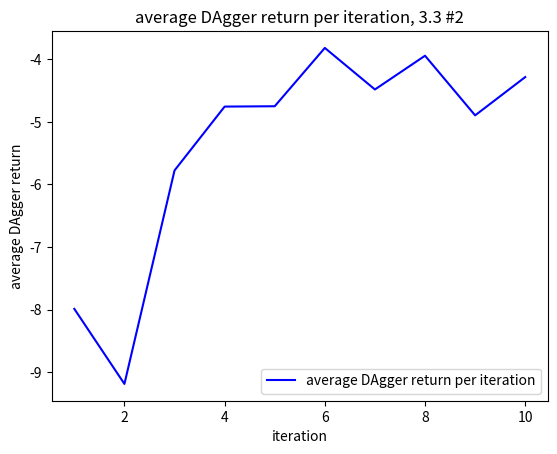

The script that saved this image: (Note: this script raises an exception after producing the figure.)
import matplotlib.pyplot as plt
import numpy as np

def normalize(arr, t_min=0, t_max=1):
    norm_arr = []
    diff = t_max - t_min
    diff_arr = max(arr) - min(arr)   
    for i in arr:
        temp = (((i - min(arr))*diff)/diff_arr) + t_min
        norm_arr.append(temp)
    return norm_arr

# 2
avg_dag_return = [-7.98845147440957, -9.187367465574669, -5.776854560901524, -4.756457281395092, -4.750979813648117, -3.819169960438102, -4.482942512030049, -3.943721549586344, -4.896410860221488, -4.284916964333529]
fig2_return = plt.figure()
plt.plot(range(1, 11), avg_dag_return, label="average DAgger return per iteration", color="blue")
plt.xlabel("iteration")
plt.ylabel("average DAgger return")
plt.title("average DAgger return per iteration, 3.3 #2")
plt.legend()
plt.savefig("./plot/3_2_avg")
plt.show()

loss = [0.0001009973420877941, 3.5389741242397577e-05, 2.1002584617235698e-05, 6.547891825903207e-05, 3.383039802429266e-05, 3.0195304134394974e-05, 4.0131621062755585e-05, 3.6132252716924995e-05, 2.1159512471058406e-05, 5.0322298193350434e-05, 4.37913004134316e-05, 3.992650817963295e-05, 3.495847340673208e-05, 5.431095996755175e-05, 3.567183011909947e-05, 6.19792626821436e-05, 2.1861684217583388e-05, 3.4058022720273584e-05, 6.268340803217143e-05, 4.791258106706664e-05, 3.467078204266727e-05, 3.1689414754509926e-05, 2.826362833729945e-05, 2.7111367671750486e-05, 2.187057543778792e-05, 3.820696292677894e-05, 4.250341953593306e-05, 3.7253521441016346e-05, 3.299252057331614e-05, 4.208603058941662e-05, 2.452947956044227e-05, 5.058514580014162e-05, 4.426301165949553e-05, 5.18506312801037e-05, 4.0578015614300966e-05, 3.204836684744805e-05, 2.3373435396933928e-05, 5.106729076942429e-05, 2.5937024474842474e-05, 4.360453749541193e-05, 2.560034772614017e-05, 4.5673023123526946e-05, 2.4734836188144982e-05, 3.4062955819536e-05, 2.558889173087664e-05, 3.3362397516611964e-05, 5.071247142041102e-05, 1.4896786524332128e-05, 3.1274241337087005e-05, 2.5765315513126552e-05, 4.100333171663806e-05, 2.221407339675352e-05, 1.9532570149749517e-05, 1.7724272765917704e-05, 0.00010093228775076568, 2.0305389625718817e-05, 3.9003432902973145e-05, 5.8541565522318706e-05, 2.2581647499464452e-05, 2.5938621547538787e-05, 1.0906807801802643e-05, 2.0232810129527934e-05, 2.2539521523867734e-05, 2.2076277673477307e-05, 2.5658189770183526e-05, 4.956308475811966e-05, 3.5317039873916656e-05, 6.858373672002926e-05, 3.644429671112448e-05, 2.5152970920316875e-05, 3.88195549021475e-05, 2.0175883037154563e-05, 1.4905022908351384e-05, 5.216553108766675e-05, 3.9343001844827086e-05, 2.5734023438417353e-05, 1.8318782167625614e-05, 5.8841469581238925e-05, 2.935617339971941e-05, 5.616591079160571e-05, 2.8674206987489015e-05, 2.436283466522582e-05, 3.223974636057392e-05, 2.6098503440152854e-05, 1.1408727914385963e-05, 4.125178020331077e-05, 2.4812767151161097e-05, 3.124523937003687e-05, 8.918924140743911e-05, 5.045629950473085e-05, 2.4380875402130187e-05, 2.9157203243812546e-05, 3.88280168408528e-05, 4.1676408727653325e-05, 3.708219446707517e-05, 2.7110829250887036e-05, 2.7810834581032395e-05, 2.4314538677572273e-05, 3.0248353141359985e-05, 2.0001232769573107e-05, 3.02623648167355e-05, 2.3585795133840293e-05, 5.731836790801026e-05, 1.9112467271042988e-05, 2.1657369870808907e-05, 3.7099212931934744e-05, 2.847483119694516e-05, 5.40541805094108e-05, 2.481700539647136e-05, 4.9452719395048916e-05, 4.595787686412223e-05, 1.5342326150857843e-05, 3.062497853534296e-05, 2.2599901058129035e-05, 1.8903403542935848e-05, 2.5684305001050234e-05, 3.74279152310919e-05, 5.627336577163078e-05, 0.00036212539998814464, 5.214178963797167e-05, 2.3868433345342055e-05, 1.6632769984425977e-05, 1.4291790648712777e-05, 3.689267032314092e-05, 1.5703632016084157e-05, 2.8021047910442576e-05, 2.2689599063596688e-05, 4.3464344344101846e-05, 2.7336540370015427e-05, 1.8658509361557662e-05, 1.74119631992653e-05, 4.87758188683074e-05, 2.5031362383742817e-05, 3.127676245640032e-05, 3.8948470319155604e-05, 2.2968382836552337e-05, 2.3384976884699427e-05, 1.3866680092178285e-05, 2.510519334464334e-05, 2.0667474018409848e-05, 3.823828956228681e-05, 3.2467225537402555e-05, 2.691188819881063e-05, 7.814572018105537e-05, 2.5960898710764013e-05, 2.0507717636064626e-05, 1.602158044988755e-05, 2.3713531845714897e-05, 1.6253849025815725e-05, 2.9645760150742717e-05, 3.1469433452002704e-05, 3.800194099312648e-05, 4.056365287397057e-05, 3.773799107875675e-05, 3.1739138648845255e-05, 2.868032970582135e-05, 3.215035030734725e-05, 0.0001555305498186499, 5.508461981662549e-05, 3.4140193747589365e-05, 2.365138971072156e-05, 1.5057772543514147e-05, 1.4756716154806782e-05, 1.3672481145476922e-05, 5.1104500016663224e-05, 1.3227729141362943e-05, 2.7243704607826658e-05, 3.024709440069273e-05, 2.3583914298797026e-05, 2.580452201073058e-05, 1.5169080143095925e-05, 3.2567673770245165e-05, 2.5569130229996517e-05, 2.6697805878939107e-05, 2.1694893803214654e-05, 2.078773468383588e-05, 3.2865376851987094e-05, 4.823617928195745e-05, 3.454509351286106e-05, 2.3938267986522987e-05, 1.411893481417792e-05, 1.4755869415239431e-05, 2.7080863219453022e-05, 1.9356768461875618e-05, 3.561732592061162e-05, 3.8891077565494925e-05, 3.4105654776794836e-05, 3.2947082218015566e-05, 2.6213168894173577e-05, 5.5415577662643045e-05, 3.274696064181626e-05, 2.1630556148011237e-05, 1.9885465007973835e-05, 2.5102093786699697e-05, 2.530353049223777e-05, 2.801677692332305e-05, 3.271898822276853e-05, 2.1154126443434507e-05, 5.53978061361704e-05, 5.4891825129743665e-05, 8.81752057466656e-05, 2.1694191673304886e-05, 2.447163569740951e-05, 1.879794945125468e-05, 1.7863128960016184e-05, 4.5929809857625514e-05, 2.7688012778526172e-05, 3.328450839035213e-05, 3.239529178244993e-05, 3.473146352916956e-05, 2.1475329049280845e-05, 2.182924799853936e-05, 1.3215352737461217e-05, 1.814324605220463e-05, 2.0005674741696566e-05, 7.787899812683463e-05, 2.674142160685733e-05, 2.9039336368441582e-05, 2.1180236217333004e-05, 5.578926356974989e-05, 2.5072713469853625e-05, 3.0282793886726722e-05, 0.00010052059951703995, 3.123483111266978e-05, 1.1123200238216668e-05, 2.9337406886043027e-05, 1.4928193195373751e-05, 1.6781201338744722e-05, 2.7610905817709863e-05, 3.128989919787273e-05, 3.8924099499126896e-05, 1.6467211025883444e-05, 7.898620424384717e-06, 1.4440978702623397e-05, 3.168149123666808e-05, 4.835921572521329e-05, 1.099986275221454e-05, 2.932567622337956e-05, 2.3955242795636877e-05, 8.530105696991086e-05, 3.441697481321171e-05, 2.4751669116085395e-05, 4.169443127466366e-05, 1.4323730283649638e-05, 1.0833560736500658e-05, 1.392885678797029e-05, 1.688002339506056e-05, 2.2667627490591258e-05, 1.3243634384707548e-05, 2.546491850807797e-05, 1.998986590479035e-05, 7.566384738311172e-05, 6.741405377397314e-05, 1.5393621652037837e-05, 2.1733316316385753e-05, 7.0196269916777965e-06, 1.8681052097235806e-05, 2.9816426831530407e-05, 2.8070606276742183e-05, 2.8157450287835672e-05, 9.199712803820148e-05, 2.3181997676147148e-05, 1.5292021998902783e-05, 9.415041859028861e-06, 1.0110724360856693e-05, 2.6353000066592358e-05, 1.7295747966272756e-05, 3.475591802271083e-05, 6.069342634873465e-05, 4.9148064135806635e-05, 7.742652087472379e-05, 2.237467015220318e-05, 1.6349084035027772e-05, 2.459257848386187e-05, 1.1898109733010642e-05, 2.0058079826412722e-05, 2.0011171727674082e-05, 2.0355088054202497e-05, 3.573451976990327e-05, 6.006985859130509e-05, 4.2803607357200235e-05, 3.901051604771055e-05, 3.547027881722897e-05, 2.6937872462440282e-05, 4.279212953406386e-05, 1.9770282960962504e-05, 3.444445974309929e-05, 2.170418156310916e-05, 5.256415897747502e-05, 2.925901389971841e-05, 1.623744537937455e-05, 2.8541708161355928e-05, 1.2730130038107745e-05, 2.7393341952119954e-05, 5.7663834013510495e-05, 3.383711737114936e-05, 2.7817204681923613e-05, 9.901690646074712e-06, 2.6516478101257235e-05, 4.855347651755437e-05, 5.303915168042295e-05, 1.958246502908878e-05, 1.961455745913554e-05, 1.2596574379131198e-05, 1.897233050840441e-05, 2.593624230939895e-05, 2.0403696908033453e-05, 6.188562838360667e-05, 2.0996365492464975e-05, 1.719237116049044e-05, 1.2827949831262231e-05, 2.960310666821897e-05, 4.6303714043460786e-05, 1.3217993910075165e-05, 3.233793540857732e-05, 7.104971882654354e-05, 2.875202517316211e-05, 9.666906407801434e-06, 1.5840490959817544e-05, 2.3244359908858314e-05, 2.5175522750942037e-05, 3.319250390632078e-05, 1.286152473767288e-05, 1.7284404748352244e-05, 5.8453879319131374e-05, 3.550201654434204e-05, 2.926871820818633e-05, 2.795049294945784e-05, 2.188777580158785e-05, 2.8743103030137718e-05, 8.755421731621027e-06, 2.5503108190605417e-05, 3.4949436667375267e-05, 1.2791804692824371e-05, 1.802306178433355e-05, 3.641772491391748e-05, 3.9224592910613865e-05, 4.157395596848801e-05, 5.0888917030533776e-05, 2.1723903046222404e-05, 2.2802018065704033e-05, 4.650256596505642e-05, 4.593771882355213e-05, 4.309083669795655e-05, 1.35767459141789e-05, 3.5232955269748345e-05, 1.8143238776247017e-05, 1.1265698049101047e-05, 1.9932638679165393e-05, 3.710746386786923e-05, 2.0254083210602403e-05, 2.5216668291250244e-05, 1.433859233657131e-05, 2.3842461814638227e-05, 3.655022010207176e-05, 9.188928743242286e-06, 2.754312299657613e-05, 4.384048224892467e-05, 4.858020110987127e-05, 1.980543129320722e-05, 2.2947730030864477e-05, 3.075148197240196e-05, 2.265316288685426e-05, 3.218779602320865e-05, 2.5841522074188106e-05, 2.0098068489460275e-05, 2.316066274943296e-05, 2.971841058752034e-05, 4.949678623233922e-05, 3.3946740586543456e-05, 1.0286863471264951e-05, 3.131167613901198e-05, 2.0457260688999668e-05, 2.9203520170995034e-05, 2.0153986042714678e-05, 1.2048139979015104e-05, 1.9886199879692867e-05, 4.499886927078478e-05, 2.0857467461610213e-05, 1.7656919226283208e-05, 3.482553438516334e-05, 0.00010236760135740042, 0.00011122941214125603, 0.00010341574670746922, 2.6440149667905644e-05, 3.396013198653236e-05, 7.70285987528041e-06, 1.1845628250739537e-05, 1.198713835037779e-05, 2.3460936063202098e-05, 1.2269942999409977e-05, 1.899769267765805e-05, 2.6222103770123795e-05, 2.8103899239795282e-05, 2.7657395548885688e-05, 7.922771328594536e-05, 4.160865501035005e-05, 2.0314189896453172e-05, 2.2970820282353088e-05, 1.40907104650978e-05]
fig2_loss = plt.figure()
plt.plot(range(1, len(loss) + 1), loss, label="loss per epoch", color="purple")
plt.xlabel("epoch")
plt.ylabel("loss")
plt.title("loss per epoch, 3.3 #2")
plt.legend()
plt.savefig("./plot/3_2_loss")
plt.show()

# Success rate:  0.97
# Average reward (success only):  -4.381186935355836
# Average reward (all):  -4.438279450676793


# 4
batch_sizes = [5, 10, 25, 50]
loss_1 = np.array([0.0006152226123958826, 1.0006794582295697e-05, 0.000413970003137365, 0.00022005078790243715, 0.0009638380142860115, 0.00026432223967276514, 0.0001120662345783785, 5.463177876663394e-05, 0.00018810022447723895, 0.00023646098270546645, 0.00013250413758214563, 0.0002477615780662745, 0.00019325884932186455, 2.4848059183568694e-05, 5.3202769777271897e-05, 3.3992637327173725e-05, 0.00010349789954489097, 3.455911428318359e-05, 9.015227988129482e-05, 0.00028881651815027, 5.71398668398615e-05, 4.822158007300459e-05, 0.0001408992102369666, 0.00010583685798337683, 6.564961222466081e-05, 0.00015206854732241482, 4.362356776255183e-05, 0.00026328201056458056, 2.1230649508652277e-05, 0.00021930084039922804, 2.1178375391173176e-05, 9.633964509703219e-05, 0.00020890838641207665, 6.364913861034438e-05, 0.0001244520681211725, 0.0001319693255936727, 0.00010856444714590907, 9.187339310301468e-05, 0.00015175298904068768, 0.00022924916993360966, 0.0002918593236245215, 0.0005116952233947814, 9.516773570794612e-05, 0.00013566695270128548, 8.702798368176445e-05, 7.940835348563269e-05, 0.0001266102190129459, 0.0001509964931756258, 8.701278420630842e-05, 4.463690493139438e-05, 8.586130570620298e-05, 8.453633199678734e-05, 7.359945448115468e-05, 5.399577275966294e-05, 5.300267366692424e-05, 8.863676339387894e-05, 0.0015591379487887025, 0.00018960404850076884, 6.46976477582939e-05, 0.00024415188818238676, 0.0001331562380073592, 2.6973229978466406e-05, 5.41885347047355e-05, 9.016144758788869e-05, 4.250197525834665e-05, 0.0001258462289115414, 3.675664993352257e-05, 0.0001503829116700217, 7.104156975401565e-05, 0.00017727560771163553, 7.6914147939533e-05, 8.931847696658224e-05, 3.0987972422735766e-05, 8.408201392740011e-05, 0.00010214328358415514, 8.947798050940037e-05, 8.363692177226767e-05, 0.00013425886572804302, 0.0003695775812957436, 3.6835670471191406e-05, 9.662485535955057e-05, 7.067633123369887e-05, 0.0002236334403278306, 7.325984915951267e-05, 0.0003149317635688931, 0.00034774941741488874, 9.272161696571857e-05, 8.687510126037523e-05, 0.00018748124421108514, 3.751000258489512e-05, 0.00010612013284116983, 0.00010081122309202328, 0.00026981692644767463, 4.160256503382698e-05, 0.001076475135050714, 0.0002619468723423779, 7.65308941481635e-05, 0.0006300266250036657, 4.05206810683012e-05, 8.666075154906139e-05, 0.000100937373645138, 0.00013551041774917394, 0.0005088804755359888, 3.898471550201066e-05, 0.00022873689886182547, 0.0007629005704075098, 0.00013106936239637434, 0.00012750134919770062, 7.221296982606873e-05, 3.0010778573341668e-05, 0.00010190329339820892, 0.00015327961591538042, 0.00010108204878633842, 0.0005983673618175089, 9.141031478065997e-05, 6.970425602048635e-05, 0.00010458102042321116, 4.587588045978919e-05, 0.00012968783266842365, 8.929515752242878e-05, 0.00021325009583961219, 8.285037620225921e-05, 8.208015788113698e-05, 2.899204264394939e-05, 0.0002532155194785446, 0.0009154548752121627, 0.00043049422674812376, 0.000146714155562222, 4.982023892807774e-05, 0.00016031083941925317, 6.405644671758637e-05, 9.327385487267748e-05, 0.0003201218496542424, 6.337436934700236e-05, 6.0757611208828166e-05, 0.00016604518168605864, 0.0001276049588341266, 0.00013298606791067868, 4.653704309021123e-05, 0.0005282977945171297, 3.685836782096885e-05, 0.00019413336121942848, 0.00014023511903360486, 0.0001474731252528727, 5.853496986674145e-05, 0.00011766942770918831, 0.0001268653868464753, 2.2364911274053156e-05, 0.000118957796075847, 1.4656987332273275e-05, 0.00013626548752654344, 0.00034216573112644255, 0.0001065653414116241, 6.702137761749327e-05, 0.0001523348328191787, 6.223985838005319e-05, 0.00019072572467848659, 0.0012805325677618384, 2.0269499145797454e-05, 1.007160699373344e-05, 0.0002730460255406797, 2.3563890863442793e-05, 0.00010208778985543177, 8.094669465208426e-05, 0.00011847687710542232, 0.00019405587227083743, 0.00011404205724829808, 0.00010427613597130403, 6.97507566655986e-05, 0.0001378663582727313, 0.0001120641827583313, 0.00018204115622211248, 4.194779830868356e-05, 0.00015487000928260386, 2.1230167476460338e-05, 1.2949688425578643e-05, 7.472036668332294e-05, 8.902380795916542e-05, 4.11546861869283e-05, 4.4800759496865794e-05, 0.00016117420454975218, 4.987895954400301e-05, 7.607309089507908e-05, 0.00022584239195566624, 2.009380295930896e-05, 6.586840027011931e-05, 5.573386079049669e-05, 9.837624384090304e-05, 0.00012489275832194835, 5.301324563333765e-05, 0.00035420592757873237, 9.648639388615265e-05, 0.000650213856715709, 0.00018195030861534178, 7.186640141298994e-05, 3.918607399100438e-05, 0.00020993631915189326, 1.922335104609374e-05, 6.445527105825022e-05, 0.00010562408715486526, 0.00026039182557724416, 0.0001435090380255133, 2.2126851035864092e-05, 1.4634550097980537e-05, 2.3760358089930378e-05, 4.375015487312339e-05, 7.079698843881488e-05, 4.471908323466778e-05, 9.876625699689612e-05, 4.8832236643647775e-05, 0.0005875485367141664, 3.7868980143684894e-05, 3.9908984035719186e-05, 3.1886833312455565e-05, 0.0008841183152981102, 0.00021679843484889716, 0.0002544319140724838, 6.063627006369643e-05, 3.6618188460124657e-05, 0.00017925487190950662, 0.0002859746746253222, 0.00022383157920558006, 5.346831676433794e-05, 0.00010734476381912827, 0.0009396664681844413, 2.1053287127870135e-05, 3.529194145812653e-05, 0.0002640842576511204, 9.555661381455138e-05, 8.271648403024301e-05, 4.527544660959393e-05, 8.952290227171034e-05, 4.825875657843426e-05, 4.236927634337917e-05, 0.00012094854901079088, 7.352288957918063e-05, 2.8195243430673145e-05, 6.804828444728628e-05, 0.0001269071944989264, 0.00018038776761386544, 8.742172212805599e-05, 3.2663265301380306e-05, 8.507724123774096e-05, 0.00013553164899349213, 5.417997817858122e-05, 8.986013563117012e-05, 0.00013800051237922162, 0.00014663363981526345, 4.2139941797358915e-05, 8.353796874871477e-05, 4.270782301318832e-05, 0.00015981835895217955, 4.4093347241869196e-05, 6.186428072396666e-05, 4.491199069889262e-05, 0.0002235534630017355, 0.0003246692067477852, 0.0003664512187242508, 7.412944978568703e-05, 6.471202505053952e-05, 6.92526446073316e-05, 9.763554407982156e-05, 7.36070578568615e-05, 0.00030686421087011695, 3.704888149513863e-05, 2.591599513834808e-05, 8.830946171656251e-05, 5.597257040790282e-05, 0.00012445636093616486, 2.1963895051158033e-05, 4.7010864363983274e-05, 0.00010897278843913227, 6.948483496671543e-05, 0.00010085316898766905, 0.00013610026508104056, 3.1297171517508104e-05, 7.290268968063174e-06, 0.0001038198170135729, 0.00012557402078527957, 0.0003545906802173704, 9.683481766842306e-05, 0.0001264972670469433, 0.00015515100676566362, 7.772447861498222e-05, 6.26293258392252e-05, 0.00035971004399470985, 0.00023334799334406853, 8.497986709699035e-05, 5.149069693288766e-05, 0.00015058134158607572, 2.3764876459608786e-05, 3.9989532524487004e-05, 0.0001252595247933641, 7.355234265560284e-05, 0.000540056440513581, 6.946479697944596e-05, 4.166271537542343e-05, 6.010786091792397e-05, 7.367962098214775e-05, 3.498718797345646e-05, 2.588016832305584e-05, 2.512513856345322e-05, 9.457105625187978e-05, 2.9609413104481064e-05, 2.545656570873689e-05, 0.0001639222027733922, 0.00013303803279995918, 8.380167855648324e-05, 0.0006140224868431687, 1.4835696674708743e-05, 0.0001612204941920936, 7.658702088519931e-05, 4.6608358388766646e-05, 0.00014683559129480273, 0.00011278996680630371, 5.5261742090806365e-05, 4.918995182379149e-05, 7.345363701460883e-05, 0.00014647611533291638, 0.0002160712465411052, 0.00013681531709153205, 3.0568608053727075e-05, 0.00014259757881518453, 0.0001299275318160653, 6.539717287523672e-05, 6.632012809859589e-05, 0.00011688737868098542, 5.1362883823458105e-05, 0.00019518622139003128, 0.0006340304389595985, 6.181641947478056e-05, 8.803361561149359e-05, 6.755370122846216e-05, 0.0002660768514033407, 0.0002144717436749488, 7.605521386722103e-05, 0.00015764385170768946, 6.716723146382719e-05, 0.00014136974641587585, 5.988110933685675e-05, 0.0004775208071805537, 4.553043618216179e-05, 9.096264693653211e-05, 8.08088225312531e-05, 4.9285950808553025e-05, 0.00029105888097546995, 1.1996063221886288e-05, 3.0986571800895035e-05, 0.0004111441958229989, 0.00015993793203961104, 4.517215347732417e-05, 0.0009440280846320093, 4.320869265939109e-05, 8.775771857472137e-05, 6.32395240245387e-05, 9.985318320104852e-05, 5.262030754238367e-05, 4.34159446740523e-05, 9.257539204554632e-05, 8.627092756796628e-05, 0.0001027487451210618, 0.0006759020034223795, 5.704958675778471e-05, 0.0012959991581737995, 8.713023999007419e-05, 0.00015081254241522402, 0.00014964437286835164, 1.785521635611076e-05, 0.00013919408957008272, 0.00014575364184565842, 7.478746556444094e-05, 6.265836418606341e-05, 6.530085374834016e-05, 0.000955060706473887, 8.851987513480708e-05, 2.106124156853184e-05, 0.00013601894897874445, 0.0003355718217790127, 5.377276102080941e-05, 0.00016306200996041298, 0.00010062616638606414, 1.5118668670766056e-05, 3.239042780478485e-05, 4.190654362901114e-05, 0.0003080025198869407, 9.91972628980875e-05, 2.4539942387491465e-05, 9.28297740756534e-05, 0.0001838131429394707, 9.584592044120654e-05, 0.008620655164122581, 3.548172753653489e-05, 8.195824921131134e-05, 0.00018244939565192908, 0.00016979848442133516, 0.0001194430878967978, 6.392955401679501e-05, 0.00036345559055916965, 0.0002403178223175928, 0.0002497888635843992])
loss_2 = np.array([0.000251952646067366, 8.898786472855136e-05, 6.479243893409148e-05, 0.00010092468437505886, 0.00024502509040758014, 0.0001111179735744372, 0.0002630884700920433, 0.00035021116491407156, 4.7803496272535995e-05, 0.00040865360642783344, 0.00010353590187150985, 8.812886517262086e-05, 7.369017112068832e-05, 7.784182525938377e-05, 0.00013764090545009822, 2.3457103452528827e-05, 7.825909415259957e-05, 3.681983798742294e-05, 0.0001432803983334452, 4.3394069507485256e-05, 0.00011434972111601382, 9.217757178703323e-05, 0.00013479652989190072, 6.401482824003324e-05, 7.212824857560918e-05, 7.5729658419732e-05, 4.955185067956336e-05, 3.485534034552984e-05, 8.005946438061073e-05, 0.00019510839774738997, 6.53297029202804e-05, 5.981594949844293e-05, 4.124069164390676e-05, 9.672523447079584e-05, 0.00017320607730653137, 4.266704127076082e-05, 0.0002319143241038546, 5.1184983021812513e-05, 0.00020460125233512372, 5.7801382354227826e-05, 0.00010130857117474079, 0.00020476533973123878, 9.767318988451734e-05, 1.8479451682651415e-05, 5.800717190140858e-05, 0.00025206603459082544, 5.8616082242224365e-05, 7.275211828527972e-05, 3.168331386405043e-05, 0.00010293898958479986, 3.394365921849385e-05, 6.716719508403912e-05, 3.479886436252855e-05, 5.11856414959766e-05, 9.054733527591452e-05, 6.931911775609478e-05, 0.00013284686428960413, 3.487256617518142e-05, 5.186836278880946e-05, 5.437062281998806e-05, 6.424937600968406e-05, 0.0005748147959820926, 4.289229036658071e-05, 5.040320320404135e-05, 0.00024666712852194905, 9.034029062604532e-05, 4.5756885810988024e-05, 8.839391375659034e-05, 6.621113425353542e-05, 6.180306809255853e-05, 5.9572172176558524e-05, 1.9779910871875472e-05, 2.228468110843096e-05, 2.464808312652167e-05, 5.6676624808460474e-05, 6.238591595320031e-05, 6.013174061081372e-05, 0.00014974732766859233, 4.1244573367293924e-05, 5.9135083574801683e-05, 0.0001645879674470052, 6.778706301702186e-05, 2.5663990527391434e-05, 4.901387728750706e-05, 9.661946387495846e-05, 0.00015616365999449044, 0.00014107555034570396, 3.530814137775451e-05, 0.0001207873210660182, 3.834178642136976e-05, 2.5651475880295038e-05, 8.375217294087633e-05, 7.149346492951736e-05, 2.582611341495067e-05, 5.568093547481112e-05, 0.00015201661153696477, 8.689553214935586e-05, 0.00024883009609766304, 3.855679460684769e-05, 5.771840369561687e-05, 5.222007166594267e-05, 1.823914863052778e-05, 4.4901491492055357e-05, 1.6944937669904903e-05, 5.601297743851319e-05, 7.419183384627104e-05, 0.0002255378058180213, 0.0013817449798807502, 3.8339254388120025e-05, 3.31642477249261e-05, 3.810123598668724e-05, 9.725771087687463e-05, 0.00017977399693336338, 3.6160399758955464e-05, 4.697253098129295e-05, 4.539600558928214e-05, 5.968667028355412e-05, 2.9920338420197368e-05, 1.2232177141413558e-05, 7.494803867302835e-05, 6.527181540150195e-05, 4.5890606998000294e-05, 0.00015498137508984655, 0.00020874294568784535, 2.9166252716095187e-05, 7.552740134997293e-05, 6.930675590410829e-05, 4.807458753930405e-05, 2.8820481020375155e-05, 4.801078466698527e-05, 4.10854299843777e-05, 5.009834421798587e-05, 0.0003612274304032326, 8.949939365265891e-05, 4.6579603804275393e-05, 5.1500719564501196e-05, 5.073810098110698e-05, 1.6557867638766766e-05, 0.00014109477342572063, 0.00017115834634751081, 6.81038000038825e-05, 0.00021200941409915686, 3.601748539949767e-05, 3.8852438592584804e-05, 0.00038209641934372485, 2.6941823307424784e-05, 7.994666520971805e-05, 3.778919926844537e-05, 7.045763049973175e-05, 3.6139168514637277e-05, 7.751062366878614e-05, 0.00010064438538393006, 0.0001102731330320239, 7.079695205902681e-05, 3.27639099850785e-05, 2.665270585566759e-05, 3.934443884645589e-05, 9.929273801390082e-05, 6.434545502997935e-05, 3.126178489765152e-05, 9.644619422033429e-05, 2.3971133487066254e-05, 4.013986836071126e-05, 0.00029083614936098456, 6.749423482688144e-05, 0.00011555047240108252, 3.7508219975279644e-05, 5.409479126683436e-05, 0.00012974761193618178, 8.824983524391428e-05, 0.00011851028830278665, 9.480408334638923e-05, 8.845039701554924e-05, 7.051929424051195e-05, 0.00011796005856012926, 5.183379471418448e-05, 0.00015927797358017415, 7.861437916290015e-05, 9.40303216339089e-05, 2.9368989999056794e-05, 4.1460803913651034e-05, 0.0002363208041060716, 6.526396464323625e-05, 6.139335891930386e-05, 0.00016606489953119308, 0.00016920085181482136, 5.007365325582214e-05, 5.556927135330625e-05, 2.2745940441382118e-05, 6.252786988625303e-05, 6.245077383937314e-05, 5.2104518545093015e-05, 2.809771649481263e-05, 0.00018904919852502644, 9.033123933477327e-05, 5.560822319239378e-05, 4.49721010227222e-05, 3.983060014434159e-05, 5.718701868318021e-05, 5.049023820902221e-05, 0.00025944679509848356, 0.0001818051387090236, 6.056943675503135e-05, 2.8150019716122188e-05, 9.092496475204825e-05, 7.466530951205641e-05, 6.031484736013226e-05, 0.00015420450654346496, 2.314478660991881e-05, 4.848925891565159e-05, 3.286930586909875e-05, 2.8417167413863353e-05, 2.328229857084807e-05, 5.629549195873551e-05, 4.7014716983539984e-05, 7.267470209626481e-05, 5.363876698538661e-05, 0.00015930244990158826, 6.114986899774522e-05, 0.00015575387806165963, 5.0867278332589194e-05, 3.5532670153770596e-05, 0.0001129645315813832, 6.807140744058415e-05, 3.0640134355053306e-05, 0.0001358469162369147, 6.60953955957666e-05, 6.61651065456681e-05, 4.1075123590417206e-05, 5.065508958068676e-05, 5.1598704885691404e-05, 2.1308273062459193e-05, 4.1828356188489124e-05, 0.0001235721429111436, 8.132406219374388e-05, 5.4947766329860315e-05, 7.270272908499464e-05, 6.663118983851746e-05, 3.3524986065458506e-05, 8.416803029831499e-05, 5.943302676314488e-05, 4.291020377422683e-05, 2.146723090845626e-05, 5.254561619949527e-05, 9.334719652542844e-05, 5.204643457545899e-05, 3.259358345530927e-05, 6.152036075945944e-05, 5.4719526815460995e-05, 0.0001237725664395839, 2.1599087631329894e-05, 4.254518717061728e-05, 2.6759395041153766e-05, 2.432346263958607e-05, 6.993914576014504e-05, 1.8511473172111437e-05, 4.054647797602229e-05, 0.000139424970257096, 0.00012856873217970133, 9.046970080817118e-05, 2.7925856556976214e-05, 0.00015289016300812364, 4.290886136004701e-05, 1.3284637134347577e-05, 5.673745909007266e-05, 3.886735794367269e-05, 5.842038808623329e-05, 5.9162743127672e-05, 5.891327964491211e-05, 0.000267420313321054, 2.494923865015153e-05, 2.9175953386584297e-05, 4.598280065692961e-05, 8.579609129810706e-05, 3.5153057979187e-05, 9.235254401573911e-05, 3.998411921202205e-05, 0.00013698583643417805, 6.083266271161847e-05, 3.071238461416215e-05, 1.1522292879817542e-05, 5.5441309086745605e-05, 2.8440426831366494e-05, 4.748291758005507e-05, 9.958300506696105e-05, 4.261660069460049e-05, 7.410473335767165e-05, 2.158373717975337e-05, 4.599293606588617e-05, 0.0001432839926565066, 4.098411227460019e-05, 7.53306012484245e-05, 2.7750113076763228e-05, 6.505232158815488e-05, 7.187216397142038e-05, 2.3239486836246215e-05, 4.3283376726321876e-05, 0.0002187396603403613, 7.57504312787205e-05, 0.000373671151464805, 5.4236352298175916e-05, 0.0001861755590653047, 0.00011836247722385451, 4.1979488742072135e-05, 3.5566070437198505e-05, 7.636562077095732e-05, 9.962947660824284e-05, 4.878808613284491e-05, 7.384182390524074e-05, 0.0001372228580294177, 2.8580601792782545e-05, 4.563200127449818e-05, 0.00021203342475928366, 6.873552774777636e-05, 5.35661238245666e-05, 7.812602416379377e-05, 3.863348320010118e-05, 4.1185016016243026e-05, 4.425362931215204e-05, 0.00014540278061758727, 5.319001502357423e-05, 3.7052403058623895e-05, 9.626368409954011e-05, 0.00010528737038839608, 0.00016891234554350376, 3.0175133360899054e-05, 2.6841646104003303e-05, 8.204379992093891e-05, 6.663252133876085e-05, 0.0003259028890170157, 2.7563399271457456e-05, 3.68314613297116e-05, 3.3764285035431385e-05, 2.689728898985777e-05, 5.583140955423005e-05, 0.00026965196593664587, 2.5097562684095465e-05, 6.018962085363455e-05, 2.6055606213049032e-05, 4.840117981075309e-05, 4.7547888243570924e-05, 5.611915184999816e-05, 3.514125637593679e-05, 4.7760953748365864e-05, 6.765791476937011e-05, 4.616782098310068e-05, 5.55825317860581e-05, 9.53988783294335e-05, 7.221457781270146e-05, 3.37190977006685e-05, 4.404084393172525e-05, 1.6115734979393892e-05, 5.7842036767397076e-05, 0.00014360960631165653, 4.175044523435645e-05, 0.0008101661805994809, 4.217792957206257e-05, 4.714596434496343e-05, 3.591805216274224e-05, 3.268189539085142e-05, 9.38877128646709e-05, 4.4825013901572675e-05, 9.284153202315792e-05, 0.00018121868197340518, 3.5031811421504244e-05, 2.9822525903000496e-05, 0.000107493695395533, 4.069797432748601e-05, 3.575666778488085e-05, 9.123557538259774e-05, 0.0001333666587015614, 5.0130835006712005e-05, 5.340969801181927e-05, 5.221679020905867e-05, 9.248434071196243e-05, 5.302704084897414e-05, 9.273052273783833e-05, 5.669993333867751e-05, 0.0002631052630022168, 0.00010693132935557514, 1.4621409718529321e-05, 0.00010133077012142166, 0.00012139601312810555, 4.876318416791037e-05, 4.9767510063247755e-05, 4.246950993547216e-05, 1.192501531477319e-05, 5.408493962022476e-05, 5.5445325415348634e-05, 0.0001794799172785133, 0.0002703458594623953, 6.80687153362669e-05, 4.602451735991053e-05, 7.204209396149963e-05, 6.943630432942882e-05, 7.071049913065508e-05, 8.701218030182645e-05, 3.0469231205643155e-05, 4.627216185326688e-05, 3.725891656358726e-05])
loss_3 = np.array([0.00010104371176566929, 0.0002051097253570333, 8.734629227546975e-05, 7.963650568854064e-05, 0.000151569809531793, 5.641367533826269e-05, 0.00011421814269851893, 5.965223317616619e-05, 4.002941204817034e-05, 4.387165608932264e-05, 7.980368536664173e-05, 0.00023300461180042475, 0.00010020742774941027, 0.0002557669940870255, 7.543007814092562e-05, 6.317972292890772e-05, 6.27955814707093e-05, 2.4345392375835218e-05, 0.00015949059161357582, 5.071923806099221e-05, 3.755430589080788e-05, 4.9408376071369275e-05, 7.680795533815399e-05, 4.416685624164529e-05, 4.316587728681043e-05, 3.651907900348306e-05, 2.5577022825018503e-05, 5.455319114844315e-05, 4.907121910946444e-05, 4.1462630179012194e-05, 3.5271033993922174e-05, 9.101233445107937e-05, 4.2785657569766045e-05, 4.700049612438306e-05, 0.0001505537366028875, 2.819347173499409e-05, 2.966728607134428e-05, 4.0140901546692476e-05, 3.335325527586974e-05, 5.9739191783592105e-05, 2.7133737603435293e-05, 4.005478695034981e-05, 5.2474599215202034e-05, 6.504913471871987e-05, 0.00023235648404806852, 5.866892388439737e-05, 4.298993735574186e-05, 3.3761596569092944e-05, 2.5416402422706597e-05, 5.762344517279416e-05, 4.808039739145897e-05, 2.7043091904488392e-05, 4.911763971904293e-05, 4.281252404325642e-05, 1.952102866198402e-05, 6.741431570844725e-05, 0.0001457801990909502, 3.6082503356738016e-05, 7.071134314173833e-05, 4.389189416542649e-05, 3.953147097490728e-05, 4.1327806684421375e-05, 0.0005580055876635015, 8.988218905869871e-05, 7.407174416584894e-05, 0.00010051092249341309, 9.964327182387933e-05, 5.2356001106090844e-05, 3.0705105018569157e-05, 3.0653693102067336e-05, 2.5605662813177332e-05, 4.9522870540386066e-05, 2.9970686227898113e-05, 4.5821729145245627e-05, 0.00010017797467298806, 6.033376121195033e-05, 3.0745137337362394e-05, 5.239441816229373e-05, 6.313138146651909e-05, 7.614149944856763e-05, 6.039090294507332e-05, 3.357081732247025e-05, 3.872574234264903e-05, 0.0001228904875461012, 3.9975395338842645e-05, 9.559651516610757e-05, 5.001686076866463e-05, 3.0548719223588705e-05, 6.018386920914054e-05, 4.753231041831896e-05, 7.349021325353533e-05, 3.130907498416491e-05, 3.755969009944238e-05, 5.4179312428459525e-05, 2.088102701236494e-05, 4.2269322875654325e-05, 2.6556834200164303e-05, 6.745977589162067e-05, 3.4054519346682355e-05, 5.132404112373479e-05, 4.326165435486473e-05, 6.078758087824099e-05, 4.2067589674843475e-05, 6.226816185517237e-05, 3.6575507692759857e-05, 7.48997917980887e-05, 2.4202128770411946e-05, 0.0004027350223623216, 3.054766057175584e-05, 5.050493200542405e-05, 3.159157859045081e-05, 6.209739512996748e-05, 5.0828650273615494e-05, 6.117726297816262e-05, 0.00010653080971678719, 2.4305381884914823e-05, 2.392200258327648e-05, 3.4863591281464323e-05, 4.9629674322204664e-05, 4.0929306123871356e-05, 6.127042433945462e-05, 4.070001523359679e-05, 5.062199124949984e-05, 3.82854814233724e-05, 0.00011345661914674565, 3.4355722164036706e-05, 4.590957178152166e-05, 7.442159403581172e-05, 4.205988807370886e-05, 2.6948118829750456e-05, 5.571127258008346e-05, 5.039852112531662e-05, 5.271102781989612e-05, 7.158641528803855e-05, 3.222331724828109e-05, 0.0001320172887062654, 7.603722042404115e-05, 7.010756962699816e-05, 3.701371679198928e-05, 2.4200262487283908e-05, 7.359583105426282e-05, 0.00021105515770614147, 2.2360289221978746e-05, 2.4543887775507756e-05, 4.736823757411912e-05, 2.593054341559764e-05, 2.8365366233629175e-05, 3.4995184250874445e-05, 7.278715202119201e-05, 4.5785556721966714e-05, 4.3368087062845007e-05, 1.813158087315969e-05, 2.0944899006281048e-05, 7.468035619240254e-05, 3.23302811011672e-05, 4.130366141907871e-05, 4.5408996811602265e-05, 5.812662493553944e-05, 4.6979701437521726e-05, 7.154999184422195e-05, 5.623840479529463e-05, 1.805986357794609e-05, 1.6292147847707383e-05, 6.986716471146792e-05, 6.941805622773245e-05, 3.902674143319018e-05, 2.804051837301813e-05, 5.942505958955735e-05, 1.916233122756239e-05, 4.7403809730894864e-05, 0.00014027205179445446, 2.556567960709799e-05, 4.0897986764321104e-05, 3.937934525310993e-05, 8.3262195403222e-05, 8.551949576940387e-05, 3.654556712717749e-05, 0.00011416503548389301, 9.762081026565284e-05, 7.139748049667105e-05, 3.1727391615277156e-05, 4.227845056448132e-05, 1.4749676665815059e-05, 3.272290632594377e-05, 9.900671284412965e-05, 3.402803486096673e-05, 1.3084456440992653e-05, 5.454658457892947e-05, 5.099655027152039e-05, 7.207902672234923e-05, 0.00011413823813199997, 4.804800482816063e-05, 1.685375718807336e-05, 1.6968891941360198e-05, 3.4732081985566765e-05, 3.229028880014084e-05, 3.258992364862934e-05, 3.95427159674e-05, 2.7945034162257798e-05, 5.687794691766612e-05, 3.7701996916439384e-05, 2.9908962460467592e-05, 2.903950553445611e-05, 4.749695654027164e-05, 8.956364763434976e-05, 2.597572165541351e-05, 5.193172910367139e-05, 3.73277798644267e-05, 5.616506314254366e-05, 3.7394012906588614e-05, 5.084828444523737e-05, 9.970145583793055e-06, 4.057175829075277e-05, 1.740269362926483e-05, 3.602173819672316e-05, 3.341480623930693e-05, 3.224438114557415e-05, 3.0121342206257395e-05, 2.9952403565403074e-05, 3.504142296151258e-05, 6.743540870957077e-05, 3.878094503306784e-05, 6.759945972589776e-05, 2.2072834326536395e-05, 2.6051497115986422e-05, 3.1417243008036166e-05, 4.1062528907787055e-05, 4.2342799133621156e-05, 6.811586354160681e-05, 5.889836393180303e-05, 5.746498209191486e-05, 5.513132055057213e-05, 2.7187259547645226e-05, 3.203465894330293e-05, 4.763753167935647e-05, 2.155681067961268e-05, 5.5761491239536554e-05, 3.17004814860411e-05, 4.0350816561840475e-05, 2.9286829885677435e-05, 8.74348625075072e-05, 8.037716179387644e-05, 5.1750026614172384e-05, 5.175304977456108e-05, 3.357507011969574e-05, 4.993529728380963e-05, 2.507346471247729e-05, 2.5040681066457182e-05, 3.6505083699012175e-05, 0.00015159809845499694, 2.322239197383169e-05, 2.3473763576475903e-05, 6.994849536567926e-05, 8.927039743866771e-05, 2.4219569240813144e-05, 6.972918345127255e-05, 3.734300844371319e-05, 3.662952076410875e-05, 3.23817839671392e-05, 6.364587898133323e-05, 3.650891449069604e-05, 0.00011495363287394866, 3.89147644455079e-05, 1.6384819900849834e-05, 2.2107338736532256e-05, 1.965085175470449e-05, 3.2972700864775106e-05, 4.696584801422432e-05, 2.599561048555188e-05, 3.6322751839179546e-05, 1.7570591808180325e-05, 3.851646761177108e-05, 4.0441169403493404e-05, 2.5454286515014246e-05, 4.673688090406358e-05, 3.9499816921306774e-05, 2.5590978111722507e-05, 0.0002294129808433354, 5.434263948700391e-05, 6.285430572461337e-05, 7.652752537978813e-05, 8.829234138829634e-05, 1.9460367184365168e-05, 2.9848017220501788e-05, 7.212191849248484e-05, 3.9343452954199165e-05, 7.976617780514061e-05, 3.0716590117663145e-05, 1.959087785508018e-05, 7.841477781767026e-05, 5.859972952748649e-05, 1.6198579032788984e-05, 4.35846159234643e-05, 6.260199006646872e-05, 4.906277172267437e-05, 3.961675611208193e-05, 2.316585414519068e-05, 3.8049758586566895e-05, 1.8962122339871712e-05, 2.303672954440117e-05, 4.045834793942049e-05, 6.249424041016027e-05, 3.4491557016735896e-05, 3.266128624090925e-05, 7.464404188795015e-05, 7.577025826321915e-05, 8.090543997241184e-05, 3.3657321182545274e-05, 1.703962334431708e-05, 5.200605664867908e-05, 4.862585774390027e-05, 2.5321463908767328e-05, 5.344549936125986e-05, 4.332767639425583e-05, 3.261657548137009e-05, 2.586659866210539e-05, 3.293695408501662e-05, 3.784409273066558e-05, 3.0502713343594223e-05, 3.1786308682058007e-05, 2.8083612050977536e-05, 3.2222564186668023e-05, 4.2683019273681566e-05, 8.257062290795147e-05, 3.935915447073057e-05, 7.593347254442051e-05, 4.195373549009673e-05, 4.6635403123218566e-05, 3.477034260868095e-05, 2.668787601578515e-05, 5.152493031346239e-05, 4.741930388263427e-05, 6.138189201010391e-05, 6.205755198607221e-05, 2.2115093088359572e-05, 3.4325075830565766e-05, 5.732783756684512e-05, 3.930346429115161e-05, 2.0720986867672764e-05, 3.2729851227486506e-05, 2.9028318749624304e-05, 4.313770477892831e-05, 5.511107883648947e-05, 2.763413249340374e-05, 5.600660733762197e-05, 4.017857645521872e-05, 6.387731264112517e-05, 2.104976010741666e-05, 3.963291965192184e-05, 3.173832374159247e-05, 1.576633076183498e-05, 2.0309944375185296e-05, 3.7933823477942497e-05, 7.195633952505887e-05, 0.00023754758876748383, 3.0441642593359575e-05, 4.239573536324315e-05, 3.125712464679964e-05, 6.294456397881731e-05, 4.958661156706512e-05, 1.488912312197499e-05, 1.902173062262591e-05, 7.817139703547582e-06, 3.475834455457516e-05, 2.7874897568835877e-05, 6.297845538938418e-05, 0.0001371752005070448, 3.228556670364924e-05, 2.013254925259389e-05, 5.558839256991632e-05, 1.60366362251807e-05, 4.2358198697911575e-05, 3.45850785379298e-05, 4.859060936723836e-05, 3.263811595388688e-05, 9.652024891693145e-05, 2.2414526029024273e-05, 0.00010828397353179753, 4.5717544708168134e-05, 1.6331463484675623e-05, 2.5415954951313324e-05, 3.187921174685471e-05, 3.2868338166736066e-05, 0.00014884602569509298, 6.753493653377518e-05, 5.686082658939995e-05, 3.0384378987946548e-05, 3.5710985685000196e-05, 1.862379394879099e-05, 3.139284672215581e-05, 2.0232815586496145e-05, 0.00011320037447148934, 0.0001050315986503847, 6.987101369304582e-05, 5.211046664044261e-05, 7.138028740882874e-05, 3.235154508729465e-05, 4.632726268027909e-05, 4.036540849483572e-05, 2.043235690507572e-05])
loss_4 = np.array([0.00026316821458749473, 6.770047912141308e-05, 6.322975968942046e-05, 7.384130731225014e-05, 5.17138687428087e-05, 6.088799636927433e-05, 6.607243994949386e-05, 3.6495901440503076e-05, 4.275978426449001e-05, 2.1920041035627946e-05, 5.008498192182742e-05, 3.882682358380407e-05, 3.110719990218058e-05, 5.619855801342055e-05, 3.679153815028258e-05, 3.363210635143332e-05, 2.9734070267295465e-05, 4.3816573452204466e-05, 3.290588210802525e-05, 2.2883667043060996e-05, 3.536345320753753e-05, 3.603435106924735e-05, 0.00014092400670051575, 3.34628603013698e-05, 5.0909344281535596e-05, 1.541426172479987e-05, 2.942056380561553e-05, 2.0664403564296663e-05, 3.6273635487305e-05, 3.408893462619744e-05, 4.549725781544112e-05, 2.5605950213503093e-05, 2.6251846065861173e-05, 4.826128497370519e-05, 4.899781197309494e-05, 4.872747740591876e-05, 3.993380596511997e-05, 4.506448021857068e-05, 9.628170664655045e-05, 9.987634985009208e-05, 8.093166979961097e-05, 4.367984729469754e-05, 2.5908819225151092e-05, 1.78830923687201e-05, 1.565358070365619e-05, 2.0556852177833207e-05, 2.279886757605709e-05, 4.320653897593729e-05, 0.00025183468824252486, 3.5947257856605574e-05, 4.485554381972179e-05, 4.238256224198267e-05, 2.8168582502985373e-05, 3.9252350688911974e-05, 2.2644924683845602e-05, 3.482122701825574e-05, 4.016876482637599e-05, 4.793129119207151e-05, 2.4694219973753206e-05, 1.5063348655530717e-05, 0.00012105199130019173, 2.3334776415140368e-05, 3.669879151857458e-05, 1.2485843399190344e-05, 1.4387260307557881e-05, 3.1118906917981803e-05, 3.349405960761942e-05, 3.5802317142952234e-05, 2.0488034351728857e-05, 1.6569954823353328e-05, 1.8312804968445562e-05, 3.480688246781938e-05, 1.68387468875153e-05, 3.5818266042042524e-05, 2.801727896439843e-05, 2.8223283152328804e-05, 2.8668588129221462e-05, 2.0787203538930044e-05, 3.769018076127395e-05, 1.6333849998773076e-05, 3.582136196200736e-05, 2.5759478376130573e-05, 4.3659321818267927e-05, 3.684914918267168e-05, 1.7089678294723853e-05, 2.6385374439996667e-05, 2.41032012127107e-05, 4.204332799417898e-05, 2.644179949129466e-05, 9.173465514322743e-05, 7.047598046483472e-05, 1.3972668057249393e-05, 1.7902875697473064e-05, 2.3860826331656426e-05, 1.4471926078840625e-05, 3.451845623203553e-05, 3.1837909773457795e-05, 3.699087392305955e-05, 2.5274026484112255e-05, 2.271081757498905e-05, 1.2582463568833191e-05, 3.690703306347132e-05, 3.1226794817484915e-05, 1.9975563191110268e-05, 1.9440660253167152e-05, 3.1875213608145714e-05, 3.588709296309389e-05, 2.3888045689091086e-05, 3.0220704502426088e-05, 5.409926234278828e-05, 4.0490001993020996e-05, 2.798712557705585e-05, 2.2927157260710374e-05, 2.3634309400222264e-05, 4.641668783733621e-05, 1.7194950487464666e-05, 1.9178109141648747e-05, 2.1160800315556116e-05, 2.0520854377537034e-05, 2.5355475372634828e-05, 5.142122245160863e-05, 7.24914571037516e-05, 3.845568062388338e-05, 2.0862014935119078e-05, 5.478987441165373e-05, 3.541080150171183e-05, 1.489833175583044e-05, 2.8237314836587757e-05, 0.00018949509831145406, 7.640486001037061e-05, 8.135609095916152e-05, 4.005207301815972e-05, 2.0006216800538823e-05, 1.8612401618156582e-05, 3.316859874757938e-05, 1.944327595992945e-05, 2.3796310415491462e-05, 1.667622746026609e-05, 3.242338425479829e-05, 2.3394357413053513e-05, 2.4526334527763538e-05, 2.3230402803164907e-05, 2.2642023395746946e-05, 1.8415797967463732e-05, 2.898847196775023e-05, 2.2002621335559525e-05, 4.882659777649678e-05, 1.9960340068791993e-05, 2.075315387628507e-05, 1.9737688489840366e-05, 3.160613414365798e-05, 2.5856594220385887e-05, 2.6872550733969547e-05, 3.093194754910655e-05, 5.0326336349826306e-05, 2.597990351205226e-05, 2.1109073713887483e-05, 4.883873771177605e-05, 3.675192056107335e-05, 1.897721813293174e-05, 2.2278216420090757e-05, 1.6174726624740288e-05, 2.727740866248496e-05, 4.6849621867295355e-05, 4.8601683374727145e-05, 2.159926953027025e-05, 2.1887763068662025e-05, 0.0001018106922856532, 5.649378363159485e-05, 3.494670454529114e-05, 2.5021410692716017e-05, 4.752706809085794e-05, 1.7611770090297796e-05, 4.732151501229964e-05, 5.2811752539128065e-05, 3.558428943506442e-05, 4.657909812522121e-05, 3.917318827006966e-05, 2.103333463310264e-05, 1.6146275811479427e-05, 1.9444954887148924e-05, 1.9126238839817233e-05, 3.455124533502385e-05, 2.0964576833648607e-05, 2.339593629585579e-05, 3.589147308957763e-05, 2.123542253684718e-05, 3.9560185541631654e-05, 3.209438727935776e-05, 2.3797441826900467e-05, 1.730545591271948e-05, 2.902849519159645e-05, 1.9299002815387212e-05, 2.39674627664499e-05, 2.483139542164281e-05, 3.2296426070388407e-05, 4.2602401663316414e-05, 3.284018748672679e-05, 2.7767549909185618e-05, 2.4987546566990204e-05, 1.9517241526045837e-05, 1.797001459635794e-05, 2.5233794076484628e-05, 3.326456862851046e-05, 1.8006339814746752e-05, 3.298502633697353e-05, 3.1586991099175066e-05, 0.0001254878006875515, 6.615860183956102e-05, 4.2647381633287296e-05, 2.9720195016125217e-05, 2.4016600946197286e-05, 1.2169968613306992e-05, 1.1284978427283932e-05, 2.4352035325136967e-05, 2.194669832533691e-05, 1.7042346371454187e-05, 3.0610950489062816e-05, 2.9655353500857018e-05, 2.348825364606455e-05, 1.460170551581541e-05, 1.95030133909313e-05, 1.9658335077110678e-05, 2.6802988941199146e-05, 2.1527101125684567e-05, 2.6332654670113698e-05, 3.234222822356969e-05, 1.5079166587383952e-05, 3.7028938095318154e-05, 2.1378793462645262e-05, 5.32884914719034e-05, 0.0001697052939562127, 0.0001455488963983953, 9.466980554861948e-05, 3.369664409547113e-05, 2.5564646421116777e-05, 0.00012055293336743489, 2.2432815967476927e-05, 1.1715951586666051e-05, 3.4028023947030306e-05, 1.5647503460058942e-05, 1.5369279935839586e-05, 1.1070012078562286e-05, 1.526999221823644e-05, 9.767384653969202e-06, 1.565825004945509e-05, 3.2375308364862576e-05, 1.8761264072963968e-05, 2.5210865715052933e-05, 3.945305070374161e-05, 2.5812629246502183e-05, 1.817989868868608e-05, 3.2525782444281504e-05, 2.6273710318491794e-05, 2.284719084855169e-05, 1.4868302969262004e-05, 1.6653626516927034e-05, 2.333255179109983e-05, 4.2068371840287e-05, 1.9112501831841655e-05, 2.6706633434514515e-05, 2.213083098467905e-05, 3.486503555905074e-05, 1.4582592484657653e-05, 2.021136970142834e-05, 1.4154610653349664e-05, 5.930416227784008e-05, 1.5684297977713868e-05, 5.845941632287577e-05, 3.609380655689165e-05, 2.847129144356586e-05, 2.076145938190166e-05, 2.8563277737703174e-05, 3.4167915146099404e-05, 3.873470996040851e-05, 1.2163814972154796e-05, 2.914628385042306e-05, 1.4100400221650489e-05, 2.3610204152646475e-05, 1.5329524103435688e-05, 1.3516169019567315e-05, 1.5384051948785782e-05, 1.67513335327385e-05, 2.490196311555337e-05, 2.094081719405949e-05, 4.219471520627849e-05, 2.923054307757411e-05, 6.486715574283153e-05, 5.159226566320285e-05, 4.275024184607901e-05, 1.2443613741197623e-05, 1.828477979870513e-05, 2.2231472030398436e-05, 3.411584111745469e-05, 3.117098458460532e-05, 3.954139901907183e-05, 3.7217985664028674e-05, 2.4058312192209996e-05, 1.1999469279544428e-05, 2.098209733958356e-05, 1.9646304281195626e-05, 7.906310202088207e-05, 4.049261042382568e-05, 2.8629632652155124e-05, 1.1198855645488948e-05, 2.7208028768654913e-05, 3.136062150588259e-05, 1.7337366443825886e-05, 3.1477702577831224e-05, 3.8795922591816634e-05, 2.239346031274181e-05, 1.733033604978118e-05, 3.571412889868952e-05, 4.95149870403111e-05, 0.00014971199561841786, 2.325662899238523e-05, 1.1061240911658388e-05, 4.297812483855523e-05, 0.00010667016613297164, 0.000124273807159625, 4.6876790293026716e-05, 0.00013975860201753676, 3.0189117751433514e-05, 1.6935298845055513e-05, 1.2135030374338385e-05, 8.787302249402273e-06, 1.0155400559597183e-05, 1.2921931556775235e-05, 7.915056812635157e-06, 8.73132285050815e-06, 1.2111568139516748e-05, 1.962131318578031e-05, 1.7446827769163065e-05, 2.0553035938064568e-05, 1.8957362044602633e-05, 1.763724685588386e-05, 3.7833229725947604e-05, 1.6617703295196407e-05, 1.4366592040460091e-05, 3.6168879887554795e-05, 1.9401048120926134e-05, 1.8671509678824805e-05, 6.983330240473151e-05, 7.639020623173565e-05, 4.793527477886528e-05, 1.8398941392661072e-05, 1.5379153410322033e-05, 1.8721055312198587e-05, 2.5408302462892607e-05, 3.377373650437221e-05, 1.3929070519225206e-05, 1.204194086312782e-05, 2.1201516574365087e-05, 2.316884638275951e-05, 1.729886389512103e-05, 1.3308970665093511e-05, 1.5074237126100343e-05, 1.6076381143648177e-05, 1.8863394871004857e-05, 7.385950448224321e-05, 2.762238000286743e-05, 1.6450210750917904e-05, 1.9800365407718346e-05, 2.8144297175458632e-05, 0.0002687791711650789, 7.963283860590309e-05, 2.3604668967891484e-05, 2.306437090737745e-05, 2.7684489396051504e-05, 2.0210609363857657e-05, 1.3448170648189262e-05, 1.049144884746056e-05, 1.9085477106273174e-05, 2.367928573221434e-05, 1.7078215023502707e-05, 2.3835202227928676e-05, 1.39320936796139e-05, 2.515700543881394e-05, 2.862480323528871e-05, 1.1460245332273189e-05, 1.5500507288379595e-05, 1.7082829799619503e-05, 1.717216036922764e-05, 1.6636708096484654e-05, 1.7875727280625142e-05, 2.2378519133781083e-05, 2.4372553525608964e-05, 4.803690535482019e-05, 5.040988980908878e-05, 3.859942080453038e-05, 3.138788088108413e-05, 4.9740501708583906e-05, 2.1809861209476367e-05, 2.8941401978954673e-05, 1.4633189493906684e-05, 9.158684406429529e-05, 0.00010817405564012006, 4.412367707118392e-05, 3.0974624678492546e-05, 2.41184370679548e-05])
avg_loss = [np.mean(loss_1), np.mean(loss_2), np.mean(loss_3), np.mean(loss_4)]
success_rate = [0.99, 1.0, 0.99, 1.0]
fig3 = plt.figure()
plt.plot(batch_sizes, success_rate, label="success rate", color="red")
plt.plot(batch_sizes, normalize(avg_loss), label="normalized avg loss", color="purple")
plt.xlabel("batch size")
plt.title("3.3 #4, modified batch sizes")
plt.legend()
plt.savefig("./plot/3_4")
plt.show()
